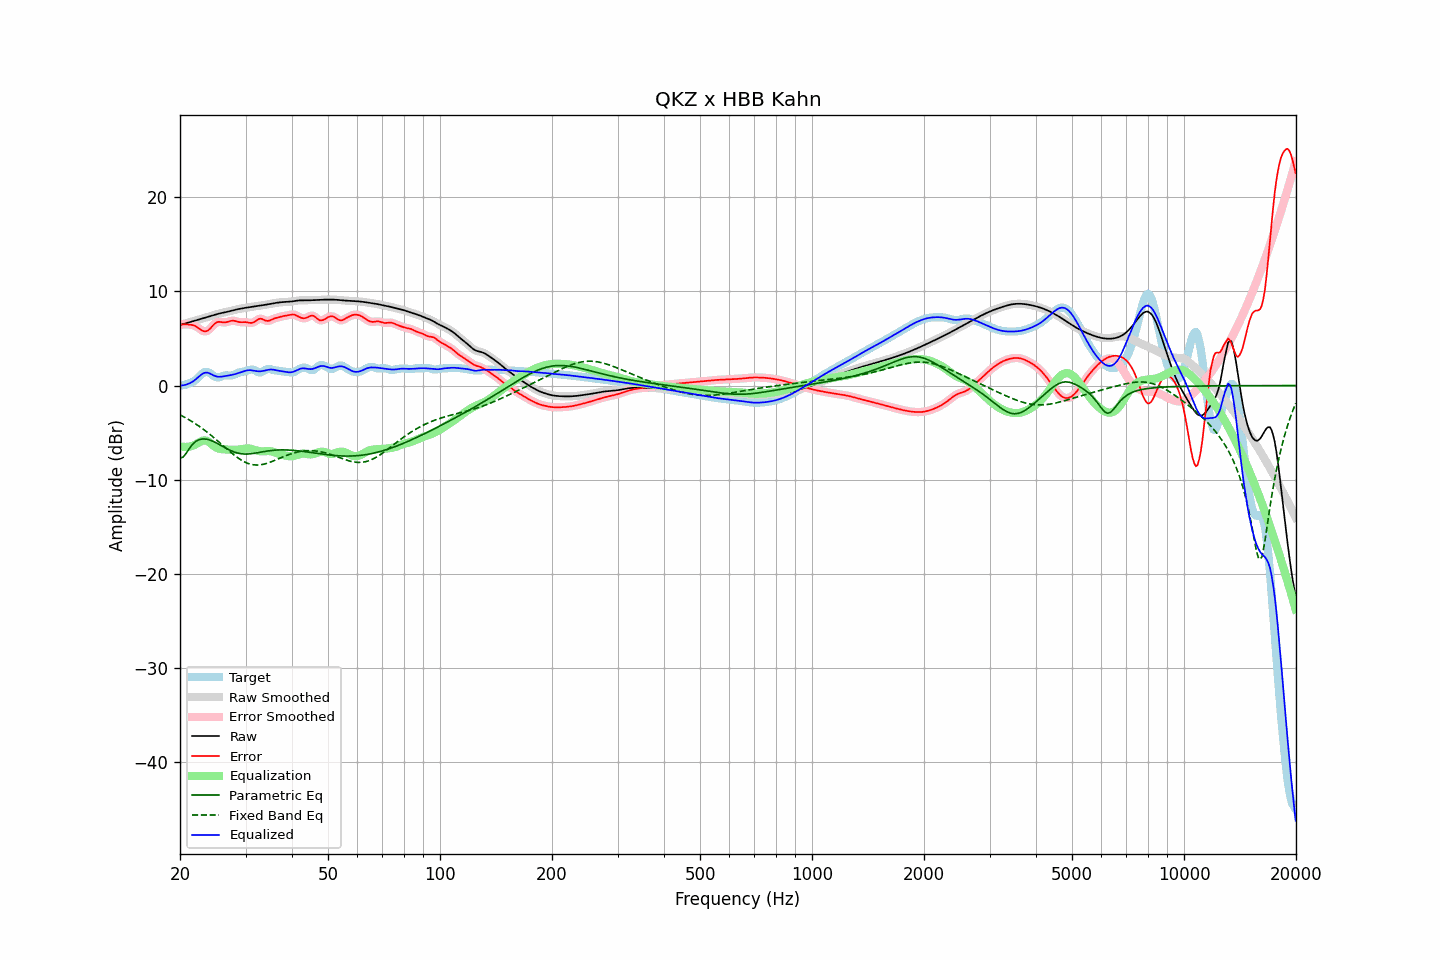

The table this chart was drawn from, first rows:
frequency, raw, error, smoothed, error_smoothed, equalization, parametric_eq, fixed_band_eq, equalized_raw, equalized_smoothed, target
20.00, 6.45, 6.47, 6.45, 6.46, -6.44, -7.70, -3.12, 0.01, 0.01, -0.01
20.20, 6.49, 6.48, 6.49, 6.49, -6.48, -7.65, -3.20, 0.01, 0.01, 0.01
20.40, 6.54, 6.50, 6.54, 6.50, -6.51, -7.60, -3.29, 0.03, 0.03, 0.04
20.61, 6.58, 6.52, 6.58, 6.51, -6.52, -7.38, -3.39, 0.06, 0.06, 0.06
20.81, 6.63, 6.50, 6.63, 6.51, -6.52, -7.16, -3.48, 0.11, 0.11, 0.13
21.02, 6.68, 6.49, 6.68, 6.49, -6.51, -6.90, -3.58, 0.17, 0.17, 0.19
21.23, 6.73, 6.47, 6.73, 6.47, -6.49, -6.65, -3.68, 0.24, 0.24, 0.26
21.44, 6.78, 6.45, 6.78, 6.45, -6.45, -6.43, -3.78, 0.33, 0.33, 0.33
21.66, 6.82, 6.41, 6.82, 6.42, -6.39, -6.21, -3.89, 0.43, 0.43, 0.41
21.87, 6.87, 6.37, 6.87, 6.36, -6.32, -6.06, -4.00, 0.55, 0.55, 0.50
22.09, 6.92, 6.28, 6.92, 6.28, -6.23, -5.92, -4.11, 0.69, 0.69, 0.64
22.31, 6.97, 6.17, 6.97, 6.17, -6.13, -5.83, -4.22, 0.84, 0.84, 0.79
22.54, 7.02, 6.06, 7.02, 6.05, -6.03, -5.74, -4.34, 0.99, 0.99, 0.96
22.76, 7.07, 5.93, 7.07, 5.93, -5.94, -5.71, -4.46, 1.13, 1.13, 1.13
22.99, 7.12, 5.83, 7.12, 5.83, -5.87, -5.68, -4.58, 1.25, 1.25, 1.29
23.22, 7.17, 5.77, 7.17, 5.77, -5.83, -5.68, -4.71, 1.34, 1.34, 1.40
23.45, 7.22, 5.76, 7.22, 5.76, -5.84, -5.69, -4.84, 1.38, 1.38, 1.46
23.69, 7.27, 5.82, 7.27, 5.82, -5.90, -5.73, -4.97, 1.37, 1.37, 1.45
23.92, 7.32, 5.94, 7.32, 5.94, -6.00, -5.77, -5.11, 1.32, 1.32, 1.39
24.16, 7.38, 6.10, 7.38, 6.10, -6.13, -5.83, -5.25, 1.25, 1.25, 1.28
24.40, 7.43, 6.29, 7.43, 6.29, -6.27, -5.89, -5.39, 1.16, 1.16, 1.14
24.65, 7.49, 6.48, 7.49, 6.47, -6.42, -5.96, -5.53, 1.07, 1.07, 1.00
24.89, 7.54, 6.64, 7.54, 6.63, -6.54, -6.04, -5.67, 1.00, 1.00, 0.90
25.14, 7.59, 6.73, 7.59, 6.73, -6.64, -6.13, -5.82, 0.95, 0.95, 0.86
25.39, 7.64, 6.78, 7.64, 6.77, -6.70, -6.22, -5.97, 0.93, 0.93, 0.86
25.65, 7.68, 6.76, 7.68, 6.76, -6.74, -6.32, -6.12, 0.93, 0.93, 0.92
25.91, 7.72, 6.74, 7.72, 6.74, -6.77, -6.41, -6.27, 0.95, 0.95, 0.98
26.16, 7.75, 6.71, 7.75, 6.71, -6.78, -6.51, -6.42, 0.98, 0.98, 1.05
26.43, 7.79, 6.71, 7.79, 6.71, -6.78, -6.60, -6.57, 1.00, 1.00, 1.08
26.69, 7.83, 6.74, 7.83, 6.74, -6.79, -6.70, -6.72, 1.03, 1.03, 1.08
26.96, 7.86, 6.79, 7.87, 6.79, -6.81, -6.79, -6.87, 1.06, 1.06, 1.08
27.23, 7.91, 6.85, 7.91, 6.84, -6.82, -6.87, -7.01, 1.09, 1.09, 1.06
27.50, 7.95, 6.89, 7.95, 6.88, -6.83, -6.95, -7.16, 1.12, 1.12, 1.07
27.77, 8.00, 6.89, 8.00, 6.89, -6.84, -7.02, -7.30, 1.16, 1.16, 1.11
28.05, 8.04, 6.87, 8.04, 6.86, -6.84, -7.08, -7.43, 1.21, 1.21, 1.17
28.33, 8.08, 6.82, 8.08, 6.82, -6.83, -7.14, -7.56, 1.25, 1.25, 1.26
28.62, 8.12, 6.78, 8.12, 6.78, -6.81, -7.19, -7.69, 1.31, 1.31, 1.34
28.90, 8.15, 6.75, 8.15, 6.75, -6.79, -7.22, -7.80, 1.36, 1.36, 1.41
29.19, 8.18, 6.74, 8.18, 6.74, -6.76, -7.25, -7.91, 1.42, 1.42, 1.45
29.48, 8.21, 6.74, 8.21, 6.74, -6.73, -7.27, -8.01, 1.48, 1.48, 1.47
29.78, 8.24, 6.74, 8.24, 6.74, -6.71, -7.28, -8.11, 1.53, 1.53, 1.50
30.08, 8.27, 6.74, 8.27, 6.73, -6.69, -7.28, -8.19, 1.58, 1.58, 1.53
30.38, 8.30, 6.72, 8.30, 6.71, -6.68, -7.28, -8.26, 1.62, 1.62, 1.59
30.68, 8.33, 6.68, 8.33, 6.68, -6.69, -7.27, -8.32, 1.64, 1.64, 1.65
30.99, 8.35, 6.66, 8.35, 6.66, -6.72, -7.25, -8.37, 1.63, 1.63, 1.70
31.30, 8.38, 6.67, 8.38, 6.68, -6.76, -7.23, -8.40, 1.61, 1.61, 1.70
31.61, 8.40, 6.74, 8.40, 6.75, -6.82, -7.21, -8.43, 1.58, 1.58, 1.66
31.93, 8.42, 6.85, 8.42, 6.85, -6.87, -7.18, -8.45, 1.55, 1.55, 1.58
32.24, 8.45, 6.97, 8.45, 6.97, -6.93, -7.15, -8.45, 1.52, 1.52, 1.48
32.57, 8.48, 7.07, 8.48, 7.06, -6.96, -7.12, -8.44, 1.51, 1.51, 1.40
32.89, 8.50, 7.11, 8.50, 7.10, -6.99, -7.09, -8.43, 1.51, 1.51, 1.39
33.22, 8.53, 7.08, 8.53, 7.07, -7.00, -7.06, -8.40, 1.53, 1.53, 1.45
33.55, 8.56, 7.01, 8.56, 7.01, -6.99, -7.03, -8.36, 1.56, 1.56, 1.55
33.89, 8.58, 6.92, 8.58, 6.93, -6.98, -7.00, -8.32, 1.60, 1.60, 1.66
34.23, 8.61, 6.88, 8.61, 6.88, -6.97, -6.97, -8.27, 1.64, 1.64, 1.73
34.57, 8.64, 6.87, 8.64, 6.88, -6.96, -6.95, -8.21, 1.68, 1.68, 1.77
34.92, 8.67, 6.93, 8.67, 6.93, -6.97, -6.92, -8.15, 1.70, 1.70, 1.74
35.27, 8.71, 7.01, 8.71, 7.00, -7.00, -6.90, -8.09, 1.70, 1.70, 1.70
35.62, 8.74, 7.08, 8.74, 7.08, -7.05, -6.89, -8.02, 1.69, 1.69, 1.65
35.97, 8.77, 7.15, 8.77, 7.14, -7.11, -6.87, -7.95, 1.66, 1.66, 1.62
... 635 more rows
